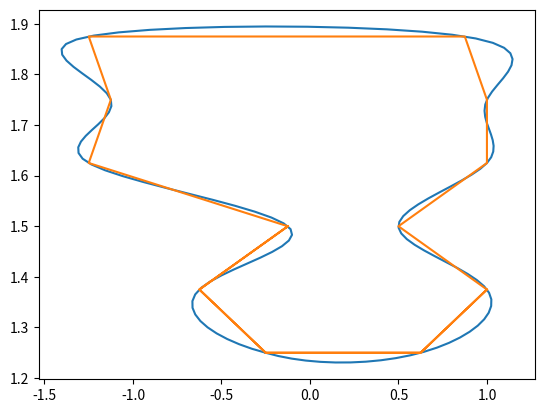

Here is the Python script that generated this plot:
import numpy as np
import matplotlib.pyplot as plt
from scipy.interpolate import interp1d

x = np.array([-0.25, -0.625, -0.125, -1.25, -1.125, -1.25,
     0.875, 1.0, 1.0, 0.5, 1.0, 0.625, -0.25])
y = np.array([1.25, 1.375, 1.5, 1.625, 1.75, 1.875, 1.875,
     1.75, 1.625, 1.5, 1.375, 1.25, 1.25])

# Pad the x and y series so it "wraps around".
# Note that if x and y are numpy arrays, you'll need to
# use np.r_ or np.concatenate instead of addition!
orig_len = len(x)
x = np.concatenate([x[-3:-1], x, x[1:3]])
y = np.concatenate([y[-3:-1], y, y[1:3]])

t = np.arange(len(x))
ti = np.linspace(2, orig_len + 1, 10 * orig_len)

xi = interp1d(t, x, kind='cubic')(ti)
yi = interp1d(t, y, kind='cubic')(ti)

fig, ax = plt.subplots()
ax.plot(xi, yi)
ax.plot(x, y)
ax.margins(0.05)
plt.show()